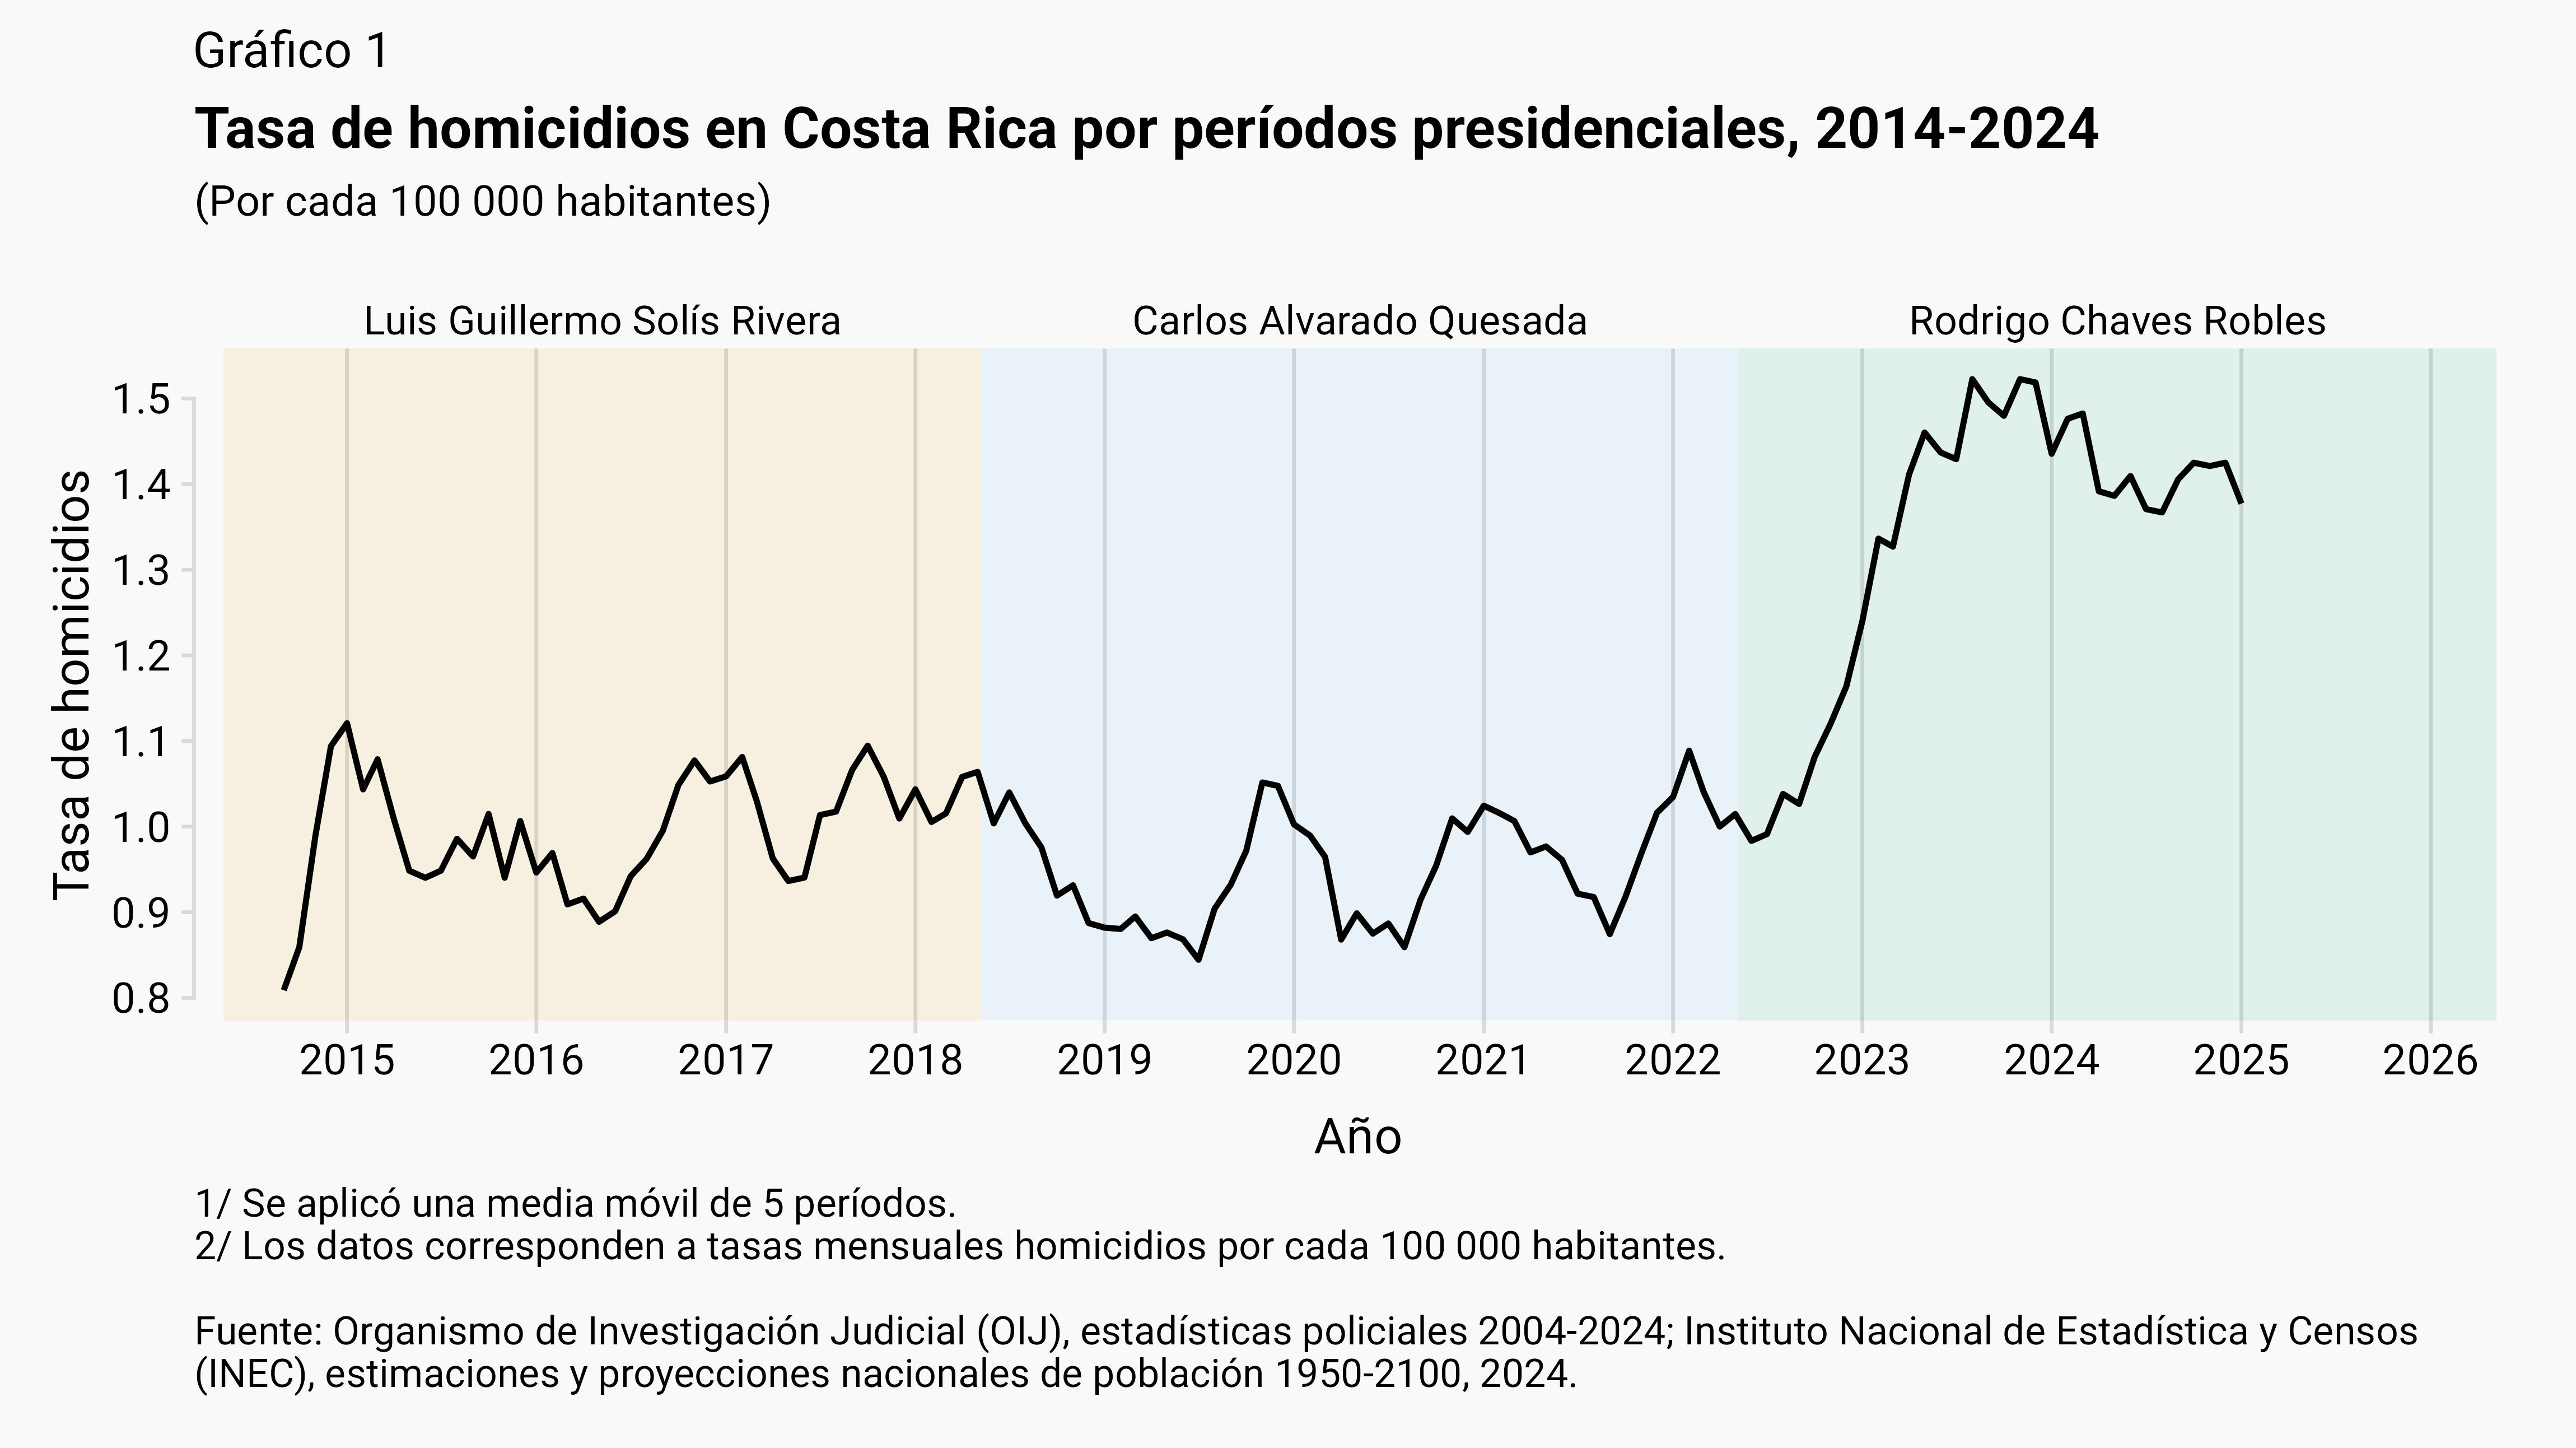

Generate this figure with R:
library(tidyverse)
library(janitor)
library(RcppRoll)
library(cowplot)
library(scales)
library(ggview)
library(systemfonts)


habitantes <- data.frame(
  fecha = 2014:2025,
  poblacion = c(4771778, 4828520, 4882723, 4933519, 4981349,
                5020970, 5051379, 5077667, 5104907, 5135912, 5164860, 5191823)
)

df <- read_rds("data/delitos.rds") |>
  clean_names()

df <- df |>
  mutate(
    across(where(is.character), str_to_title),
    fecha = ymd(fecha)
  )

df |>
  filter(delito == "Homicidio") |> 
  mutate(fecha = floor_date(fecha,"1 month")) |> 
  count(fecha,delito) |> 
  View()

x <- df |>
  filter(delito == "Homicidio", fecha >= "2014-05-01") |>
  count(date = floor_date(fecha, "1 month")) |> 
  mutate(fecha = year(date)) |> 
  left_join(
    habitantes,
    by = join_by(fecha== fecha)
  ) |> 
  mutate(
    n = (n /poblacion) * 100000,
    n = roll_mean(n, 5, fill = NA_real_)
  )


ggplot(
  data = x,
  mapping = aes(
    x = date,
    y = n
  )
) +
  # Periodo de Carlos Alvarado Quesada: 8 de mayo de 2018 a 8 de mayo de 2022
  annotate(
    "rect",
    xmin = as.Date("2014-05-08"),
    xmax = as.Date("2018-05-08"),
    ymin = -Inf,
    ymax = Inf,
    fill = "#E69F00",
    alpha = 0.1
  ) +
  annotate(
    "text",
    x = as.Date("2016-05-08"),
    y = Inf,
    label = "Luis Guillermo Solís Rivera",
    hjust = 0.5,
    vjust = -0.5,
    size = 4
  ) +
  # Periodo de Carlos Alvarado Quesada: 8 de mayo de 2018 a 8 de mayo de 2022
  annotate(
    "rect",
    xmin = as.Date("2018-05-08"),
    xmax = as.Date("2022-05-08"),
    ymin = -Inf,
    ymax = Inf,
    fill = "#56B4E9",
    alpha = 0.1
  ) +
  annotate(
    "text",
    x = as.Date("2020-05-08"),
    y = Inf,
    label = "Carlos Alvarado Quesada",
    hjust = 0.5,
    vjust = -0.5,
    size = 4
  ) +
  # Periodo de Rodrigo Chaves Robles: desde 8 de mayo de 2022 hasta (por ejemplo) 8 de mayo de 2026
  annotate(
    "rect",
    xmin = as.Date("2022-05-08"),
    xmax = as.Date("2026-05-08"), # Puedes ajustar la fecha final según tus datos
    ymin = -Inf,
    ymax = Inf,
    fill = "#009E73",
    alpha = 0.1
  ) +
  annotate(
    "text",
    x = as.Date("2024-05-08"),
    y = Inf,
    label = "Rodrigo Chaves Robles",
    hjust = 0.5,
    vjust = -0.5,
    size = 4
  ) +
  geom_line(linewidth = 0.8) +
  labs(
    tag = "Gráfico 1",
    title = "Tasa de homicidios en Costa Rica por períodos presidenciales, 2014-2024",
    subtitle = "(Por cada 100 000 habitantes)",
    caption = "1/ Se aplicó una media móvil de 5 períodos.\n2/ Los datos corresponden a tasas mensuales homicidios por cada 100 000 habitantes.\n\nFuente: Organismo de Investigación Judicial (OIJ), estadísticas policiales 2004-2024; Instituto Nacional de Estadística y Censos\n(INEC), estimaciones y proyecciones nacionales de población 1950-2100, 2024.",
    x = "Año",
    y = "Tasa de homicidios"
  ) +
  theme_minimal_vgrid(font_family = "Roboto") +
  coord_cartesian(clip = "off") +
  scale_x_date(
    minor_breaks = "1 year",
    date_breaks = "1 year",
    date_labels = "%Y",
    expand = expansion(add = 50)
  ) +
  theme(
    plot.tag = element_text(
      margin = margin(b = 60, l = 39),
      face = "plain"
    ),
    plot.margin = margin(30,15,15,15),
    plot.subtitle = element_text(
      margin = margin(b=35)
    ),
    plot.caption = element_text(
      hjust = 0
    ),
    axis.title.x = element_text(
      margin = margin(t = 10)
    )
  ) +
  canvas(width = 10, height = 5.62, dpi = 460)

ggsave("plot.jpg", width = 10, height = 5.62, dpi = 460)

